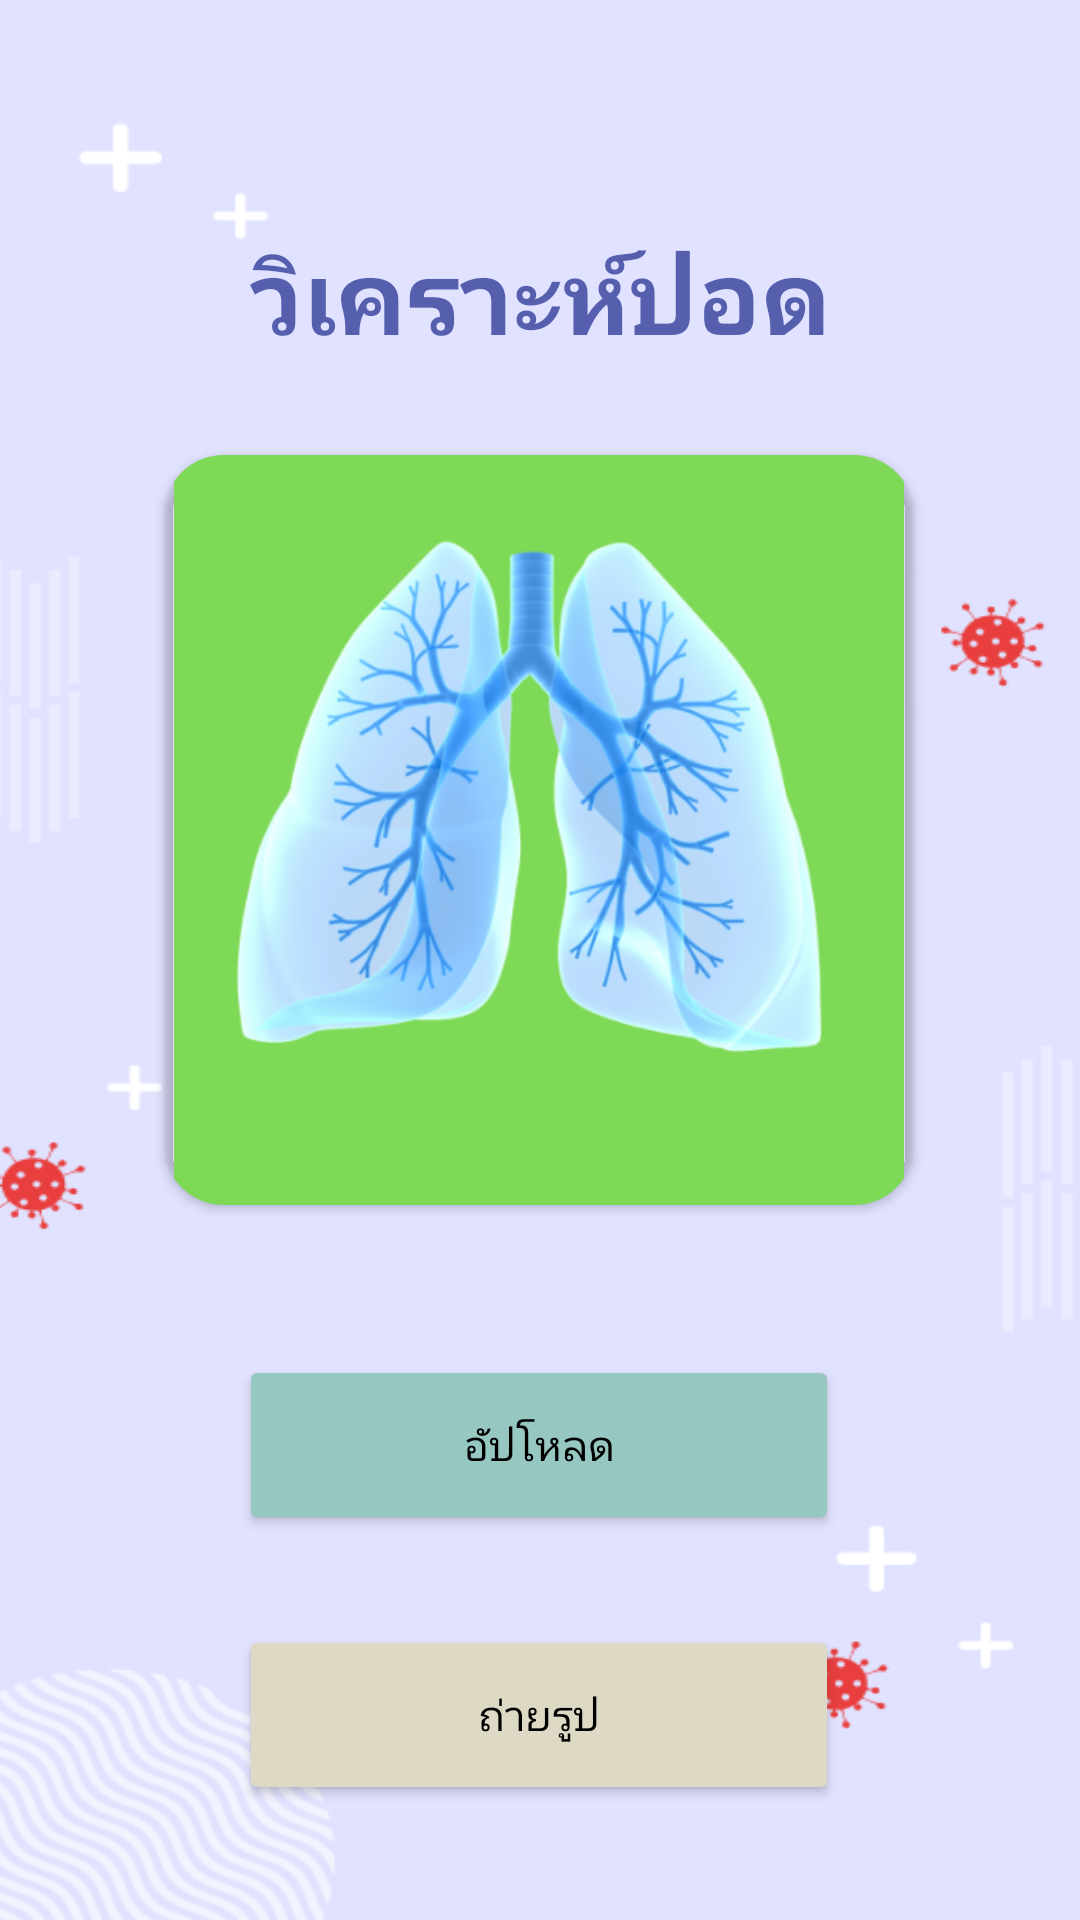

The Android layout XML behind this screen, and the referenced resources:
<!-- AndroidManifest.xml: application theme Theme.LungCOVID19API24 -->
<!-- res/layout/activity_thai.xml -->
<?xml version="1.0" encoding="utf-8"?>
<androidx.constraintlayout.widget.ConstraintLayout xmlns:android="http://schemas.android.com/apk/res/android"
    xmlns:app="http://schemas.android.com/apk/res-auto"
    xmlns:tools="http://schemas.android.com/tools"
    android:layout_width="match_parent"
    android:layout_height="match_parent"
    android:background="@drawable/bgmenu"
    tools:context=".ThaiActivity">

    <androidx.cardview.widget.CardView
        android:id="@+id/cardView"
        android:layout_width="wrap_content"
        android:layout_height="wrap_content"
        android:layout_marginStart="80dp"
        android:layout_marginTop="30dp"
        android:layout_marginEnd="81dp"
        app:cardBackgroundColor="#00FFFFFF"
        app:cardCornerRadius="20dp"
        app:layout_constraintEnd_toEndOf="parent"
        app:layout_constraintStart_toStartOf="parent"
        app:layout_constraintTop_toBottomOf="@+id/textHead">

        <ImageView
            android:id="@+id/imageView"
            android:layout_width="250dp"
            android:layout_height="250dp"
            android:visibility="visible"
            app:srcCompat="@drawable/lung" />

    </androidx.cardview.widget.CardView>

    <Button
        android:id="@+id/buttonUpload"
        android:layout_width="200dp"
        android:layout_height="60dp"
        android:layout_marginStart="130dp"
        android:layout_marginTop="50dp"
        android:layout_marginEnd="131dp"
        android:backgroundTint="#96C7C1"
        android:text="อัปโหลด"
        android:textColor="#000000"
        app:cornerRadius="20dp"
        app:layout_constraintEnd_toEndOf="parent"
        app:layout_constraintStart_toStartOf="parent"
        app:layout_constraintTop_toBottomOf="@+id/cardView" />

    <Button
        android:id="@+id/buttonPhoto"
        android:layout_width="200dp"
        android:layout_height="60dp"
        android:layout_marginStart="130dp"
        android:layout_marginTop="30dp"
        android:layout_marginEnd="131dp"
        android:backgroundTint="#DED9C4"
        android:text="ถ่ายรูป"
        android:textColor="#000000"
        app:cornerRadius="20dp"
        app:layout_constraintEnd_toEndOf="parent"
        app:layout_constraintStart_toStartOf="parent"
        app:layout_constraintTop_toBottomOf="@+id/buttonUpload" />

    <TextView
        android:id="@+id/textHead"
        android:layout_width="wrap_content"
        android:layout_height="wrap_content"
        android:layout_marginStart="142dp"
        android:layout_marginTop="75dp"
        android:layout_marginEnd="142dp"
        android:text="วิเคราะห์ปอด"
        android:textAlignment="center"
        android:textColor="#C1283593"
        android:textSize="34sp"
        android:textStyle="bold"
        app:layout_constraintEnd_toEndOf="parent"
        app:layout_constraintStart_toStartOf="parent"
        app:layout_constraintTop_toTopOf="parent" />


</androidx.constraintlayout.widget.ConstraintLayout>
<!-- resources referenced by this layout -->
<resources>
  <!-- drawable bgmenu: png bitmap (drawable-v24, 23717 bytes) -->
  <!-- drawable lung: png bitmap (drawable-v24, 97309 bytes) -->
  <style name="Theme.LungCOVID19API24" parent="Theme.MaterialComponents.DayNight.DarkActionBar">
          
          <item name="colorPrimary">@color/purple_500</item>
          <item name="colorPrimaryVariant">@color/purple_700</item>
          <item name="colorOnPrimary">@color/white</item>
          
          <item name="colorSecondary">@color/teal_200</item>
          <item name="colorSecondaryVariant">@color/teal_700</item>
          <item name="colorOnSecondary">@color/black</item>
          
          <item name="android:statusBarColor" tools:targetApi="l">?attr/colorPrimaryVariant</item>
          
          <item name="fontFamily">@font/notosansthai</item>
      </style>
  <!-- not gathered from this repository: default colours our renderer supplied (Android Studio template values) -->
  <color name="purple_500">#FF6200EE</color>
  <color name="purple_700">#FF3700B3</color>
  <color name="teal_200">#FF03DAC5</color>
  <color name="teal_700">#FF018786</color>
  <color name="black">#FF000000</color>
  <color name="white">#FFFFFFFF</color>
</resources>
